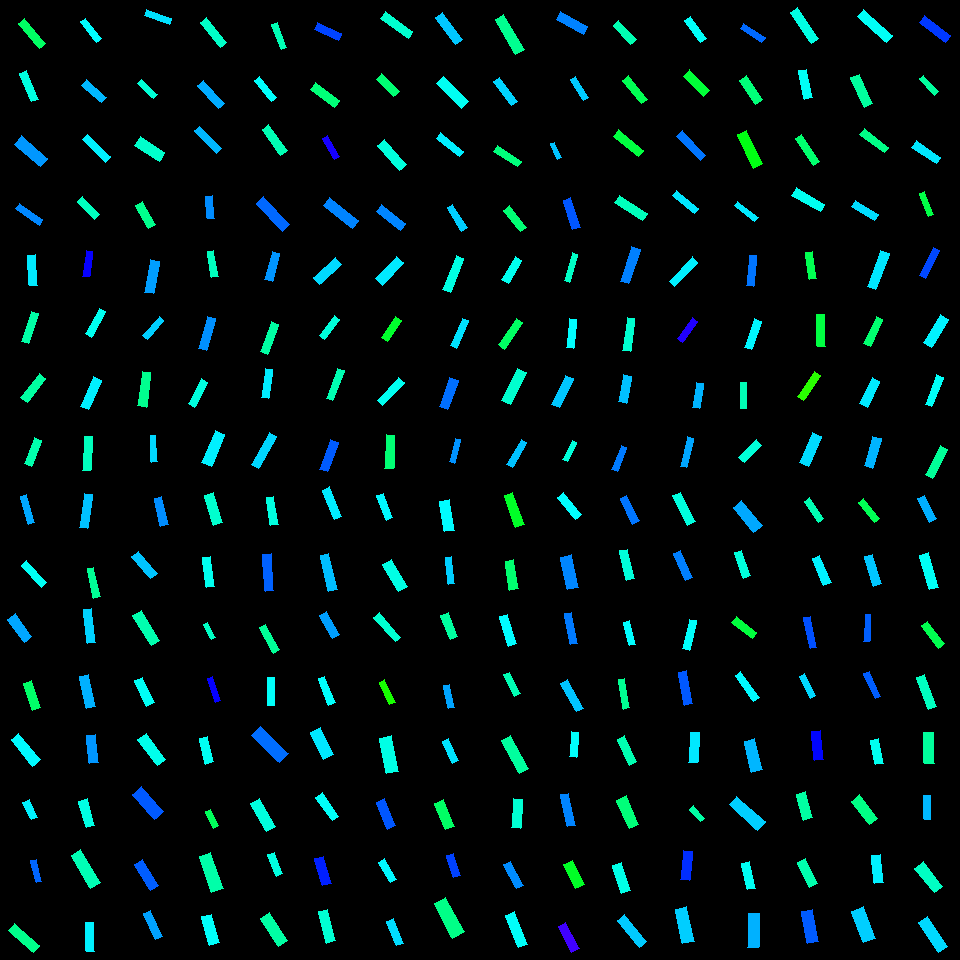

Source data for this figure (header and first rows):
, angleRotated, color, length, logWidthLengthRatio, x, y, centerX, centerY, width, lengthRotatedProjectX, widthRotatedProjectX, lengthRotatedProjectY, widthRotatedProjectY, vertexRightBottom, vertexRightTop, vertexLeftBottom, vertexLeftTop
0, 1.279, 0.5565, 29.29, -1.547, 27.24, 509.3, 30, 510, 6.232, 8.43, 5.968, 28.05, 1.794, (34, 522), (28, 524), (26, 494), (20, 496)
1, 0.8389, 0.4936, 29.49, -1.404, 33.92, 574, 30, 570, 7.245, 19.71, 5.39, 21.94, 4.842, (46, 582), (41, 587), (26, 560), (21, 565)
2, 0.9389, 0.5575, 28.51, -1.104, 19.65, 628.2, 30, 630, 9.456, 16.84, 7.63, 23, 5.586, (31, 636), (24, 642), (15, 613), (7, 619)
3, 1.229, 0.4018, 28.65, -1.228, 31.94, 695.5, 30, 690, 8.391, 9.593, 7.907, 27, 2.81, (40, 707), (32, 710), (31, 680), (23, 683)
4, 1.707, 0.5405, 34.58, -1.453, 85.92, 511.1, 90, 510, 8.085, -4.702, 8.01, 34.26, -1.099, (87, 528), (79, 527), (92, 494), (84, 493)
5, 1.362, 0.4308, 29.77, -1.439, 93.62, 582.7, 90, 570, 7.059, 6.157, 6.906, 29.13, 1.46, (100, 596), (93, 598), (93, 567), (87, 568)
6, 1.459, 0.5289, 33.96, -1.455, 89.22, 625.8, 90, 630, 7.93, 3.795, 7.881, 33.75, 0.8861, (95, 642), (87, 643), (91, 608), (83, 609)
7, 1.369, 0.5506, 32.6, -1.245, 87.4, 691.6, 90, 690, 9.386, 6.541, 9.195, 31.94, 1.883, (95, 706), (86, 708), (88, 674), (79, 676)
8, 1.344, 0.5744, 28.7, -1.3, 161.2, 511.7, 150, 510, 7.821, 6.455, 7.62, 27.96, 1.759, (168, 524), (160, 526), (161, 496), (154, 498)
9, 0.865, 0.5381, 29.07, -1.202, 144.6, 565, 150, 570, 8.74, 18.86, 6.652, 22.13, 5.669, (157, 573), (150, 578), (138, 551), (131, 556)
10, 1.017, 0.4479, 35.29, -1.302, 146.3, 628.1, 150, 630, 9.604, 18.57, 8.167, 30.01, 5.053, (159, 640), (151, 645), (141, 610), (132, 615)
11, 1.146, 0.4945, 27.61, -1.1, 144.5, 691.6, 150, 690, 9.191, 11.39, 8.372, 25.15, 3.791, (154, 702), (146, 706), (142, 677), (134, 680)
12, 1.281, 0.4682, 31.07, -1.216, 213.6, 509, 210, 510, 9.21, 8.89, 8.825, 29.77, 2.635, (222, 522), (213, 525), (213, 492), (204, 495)
13, 1.442, 0.4904, 30.56, -1.347, 208.4, 572.1, 210, 570, 7.949, 3.916, 7.883, 30.3, 1.019, (214, 586), (206, 587), (210, 556), (202, 557)
14, 1.083, 0.4623, 17.27, -1.33, 209.9, 631.2, 210, 630, 4.567, 8.087, 4.036, 15.26, 2.139, (215, 637), (211, 639), (207, 622), (203, 624)
15, 1.243, 0.6702, 24.86, -1.545, 213.9, 689.4, 210, 690, 5.302, 7.993, 5.02, 23.54, 1.705, (220, 700), (215, 702), (212, 676), (207, 678)
16, 1.413, 0.4799, 28.31, -1.287, 272.3, 510.8, 270, 510, 7.812, 4.462, 7.715, 27.95, 1.231, (278, 524), (270, 525), (273, 496), (266, 497)
17, 1.494, 0.603, 36.89, -1.425, 268.1, 572.3, 270, 570, 8.872, 2.835, 8.846, 36.79, 0.6818, (273, 590), (265, 591), (271, 553), (262, 554)
18, 1.08, 0.4326, 29.16, -1.506, 269.4, 638.6, 270, 630, 6.467, 13.75, 5.703, 25.71, 3.049, (279, 649), (273, 653), (265, 624), (259, 627)
19, 1.572, 0.4969, 27.98, -1.325, 271.1, 691.4, 270, 690, 7.44, -0.02626, 7.44, 27.98, -0.006983, (274, 705), (267, 705), (274, 677), (267, 677)
20, 1.181, 0.5125, 31.67, -1.381, 331.8, 503.1, 330, 510, 7.961, 12.02, 7.365, 29.3, 3.022, (341, 516), (334, 519), (329, 486), (322, 490)
21, 1.343, 0.5421, 36.84, -1.429, 328.8, 572.9, 330, 570, 8.822, 8.312, 8.595, 35.89, 1.991, (337, 589), (328, 591), (328, 553), (320, 555)
22, 1.048, 0.5623, 26.48, -1.213, 329.6, 624.9, 330, 630, 7.87, 13.22, 6.819, 22.94, 3.929, (339, 634), (332, 638), (326, 611), (319, 615)
23, 1.182, 0.4986, 28.55, -1.413, 326.7, 690.9, 330, 690, 6.953, 10.82, 6.434, 26.42, 2.634, (335, 702), (328, 705), (324, 676), (318, 678)
24, 1.197, 0.5033, 26.22, -1.341, 384.8, 506.6, 390, 510, 6.857, 9.574, 6.383, 24.41, 2.504, (392, 517), (386, 520), (383, 493), (376, 495)
25, 1.062, 0.4833, 31.02, -1.113, 395, 575.2, 390, 570, 10.2, 15.12, 8.903, 27.09, 4.968, (407, 586), (398, 591), (391, 559), (382, 564)
26, 0.8581, 0.4703, 32.81, -1.5, 387.2, 627.2, 390, 630, 7.32, 21.45, 5.538, 24.82, 4.787, (400, 637), (395, 641), (379, 612), (373, 617)
27, 1.131, 0.318, 24.83, -1.418, 387.1, 692.3, 390, 690, 6.015, 10.58, 5.442, 22.47, 2.563, (395, 702), (389, 704), (384, 679), (379, 682)
28, 1.414, 0.5017, 30.84, -1.1, 446.9, 516, 450, 510, 10.27, 4.804, 10.14, 30.46, 1.599, (454, 530), (444, 531), (449, 499), (439, 501)
29, 1.448, 0.5308, 27.66, -1.546, 450.1, 570.5, 450, 570, 5.896, 3.376, 5.852, 27.45, 0.7198, (454, 583), (448, 584), (451, 556), (445, 557)
30, 1.202, 0.4378, 25.65, -1.136, 449.2, 626.2, 450, 630, 8.235, 9.234, 7.683, 23.93, 2.965, (457, 636), (450, 639), (448, 612), (440, 615)
31, 1.383, 0.5591, 23.81, -1.372, 449.1, 696.6, 450, 690, 6.038, 4.442, 5.932, 23.39, 1.126, (454, 707), (448, 708), (449, 684), (443, 685)
32, 1.22, 0.3595, 34.4, -1.32, 514.4, 510.3, 510, 510, 9.192, 11.82, 8.633, 32.3, 3.159, (524, 524), (515, 527), (512, 492), (504, 495)
33, 1.413, 0.4066, 29.49, -1.245, 511.7, 575, 510, 570, 8.495, 4.631, 8.389, 29.13, 1.334, (518, 588), (509, 590), (513, 559), (505, 561)
34, 1.273, 0.501, 31.06, -1.407, 508.1, 630, 510, 630, 7.609, 9.119, 7.274, 29.7, 2.234, (516, 643), (508, 646), (507, 614), (499, 616)
35, 1.09, 0.4512, 23.79, -1.365, 512.1, 684.1, 510, 690, 6.073, 11, 5.384, 21.09, 2.809, (520, 693), (514, 696), (509, 672), (503, 674)
36, 0.883, 0.5002, 28.31, -1.324, 569.6, 505.8, 570, 510, 7.535, 17.97, 5.822, 21.88, 4.783, (581, 514), (575, 519), (563, 492), (557, 497)
37, 1.378, 0.579, 33.19, -1.086, 569.6, 572.3, 570, 570, 11.21, 6.355, 11, 32.58, 2.146, (578, 587), (567, 589), (571, 554), (560, 557)
38, 1.387, 0.5866, 31.26, -1.519, 570.9, 628.7, 570, 630, 6.842, 5.719, 6.726, 30.74, 1.252, (577, 643), (570, 644), (571, 612), (564, 613)
39, 1.077, 0.5381, 32.3, -1.375, 572, 695.7, 570, 690, 8.168, 15.3, 7.194, 28.45, 3.869, (583, 708), (576, 711), (567, 679), (560, 683)
40, 1.112, 0.5899, 28.48, -1.337, 629.7, 509.7, 630, 510, 7.478, 12.6, 6.706, 25.54, 3.309, (639, 520), (632, 524), (626, 495), (620, 498)
41, 1.341, 0.4766, 30.55, -1.378, 627.2, 564.9, 630, 570, 7.698, 6.959, 7.496, 29.74, 1.754, (634, 578), (626, 580), (627, 549), (619, 550)
42, 1.323, 0.5001, 24.3, -1.286, 629.4, 633.2, 630, 630, 6.713, 5.97, 6.507, 23.56, 1.649, (635, 644), (629, 645), (629, 620), (623, 622)
43, 1.4, 0.4292, 29.84, -1.48, 624.1, 693.8, 630, 690, 6.796, 5.068, 6.697, 29.41, 1.154, (629, 707), (623, 709), (624, 678), (618, 679)
44, 1.105, 0.4796, 33.22, -1.343, 683.9, 508.8, 690, 510, 8.668, 14.91, 7.746, 29.68, 3.892, (695, 521), (687, 525), (680, 492), (672, 495)
45, 1.162, 0.5836, 28.88, -1.333, 683, 565.5, 690, 570, 7.611, 11.48, 6.983, 26.5, 3.027, (692, 577), (685, 580), (680, 550), (673, 553)
46, 1.798, 0.498, 30.17, -1.444, 689.5, 634.6, 690, 630, 7.122, -6.795, 6.939, 29.4, -1.604, (689, 650), (682, 648), (696, 620), (689, 619)
47, 1.392, 0.6085, 33.72, -1.404, 685.1, 687.9, 690, 690, 8.284, 5.981, 8.153, 33.18, 1.47, (692, 703), (684, 705), (686, 670), (678, 672)
48, 0.8699, 0.5562, 32.38, -1.121, 747.6, 516.7, 750, 510, 10.55, 20.88, 8.064, 24.75, 6.804, (762, 525), (753, 532), (741, 500), (733, 507)
49, 1.237, 0.4774, 27.01, -1.341, 742.2, 564.4, 750, 570, 7.066, 8.839, 6.677, 25.52, 2.312, (750, 575), (743, 578), (741, 550), (734, 552)
50, 0.6663, 0.3738, 25.74, -1.281, 744.2, 627.3, 750, 630, 7.148, 20.23, 4.418, 15.91, 5.619, (756, 632), (752, 638), (736, 616), (731, 622)
51, 0.955, 0.5027, 31.76, -1.56, 747.2, 686.4, 750, 690, 6.673, 18.34, 5.447, 25.92, 3.854, (759, 697), (753, 701), (740, 671), (735, 675)
52, 0.9725, 0.4508, 25.24, -1.394, 813.9, 510, 810, 510, 6.264, 14.22, 5.176, 20.86, 3.528, (823, 518), (818, 522), (809, 497), (804, 501)
53, 1.177, 0.5082, 29.9, -1.286, 821.7, 570.4, 810, 570, 8.26, 11.48, 7.628, 27.61, 3.17, (831, 582), (823, 585), (819, 555), (812, 558)
54, 1.369, 0.6146, 31.61, -1.563, 810.2, 632.6, 810, 630, 6.62, 6.327, 6.486, 30.97, 1.325, (816, 647), (810, 648), (810, 616), (803, 617)
55, 1.102, 0.5251, 24.87, -1.399, 807.4, 686.2, 810, 690, 6.141, 11.23, 5.479, 22.19, 2.774, (815, 695), (810, 698), (804, 673), (799, 676)
56, 0.8894, 0.3894, 25.36, -1.499, 869.1, 510.5, 870, 510, 5.665, 15.97, 4.4, 19.7, 3.568, (879, 518), (874, 522), (863, 498), (858, 502)
57, 1.265, 0.5369, 31.11, -1.309, 873.2, 570.3, 870, 570, 8.402, 9.373, 8.012, 29.67, 2.531, (881, 583), (873, 586), (872, 554), (864, 556)
58, 1.623, 0.6045, 26.86, -1.594, 867.3, 628.1, 870, 630, 5.452, -1.408, 5.445, 26.82, -0.2858, (869, 641), (863, 641), (870, 614), (865, 614)
59, 1.144, 0.6055, 27.45, -1.468, 872.4, 684.9, 870, 690, 6.327, 11.35, 5.76, 24.99, 2.617, (880, 696), (875, 698), (869, 671), (863, 673)
... 196 more rows
